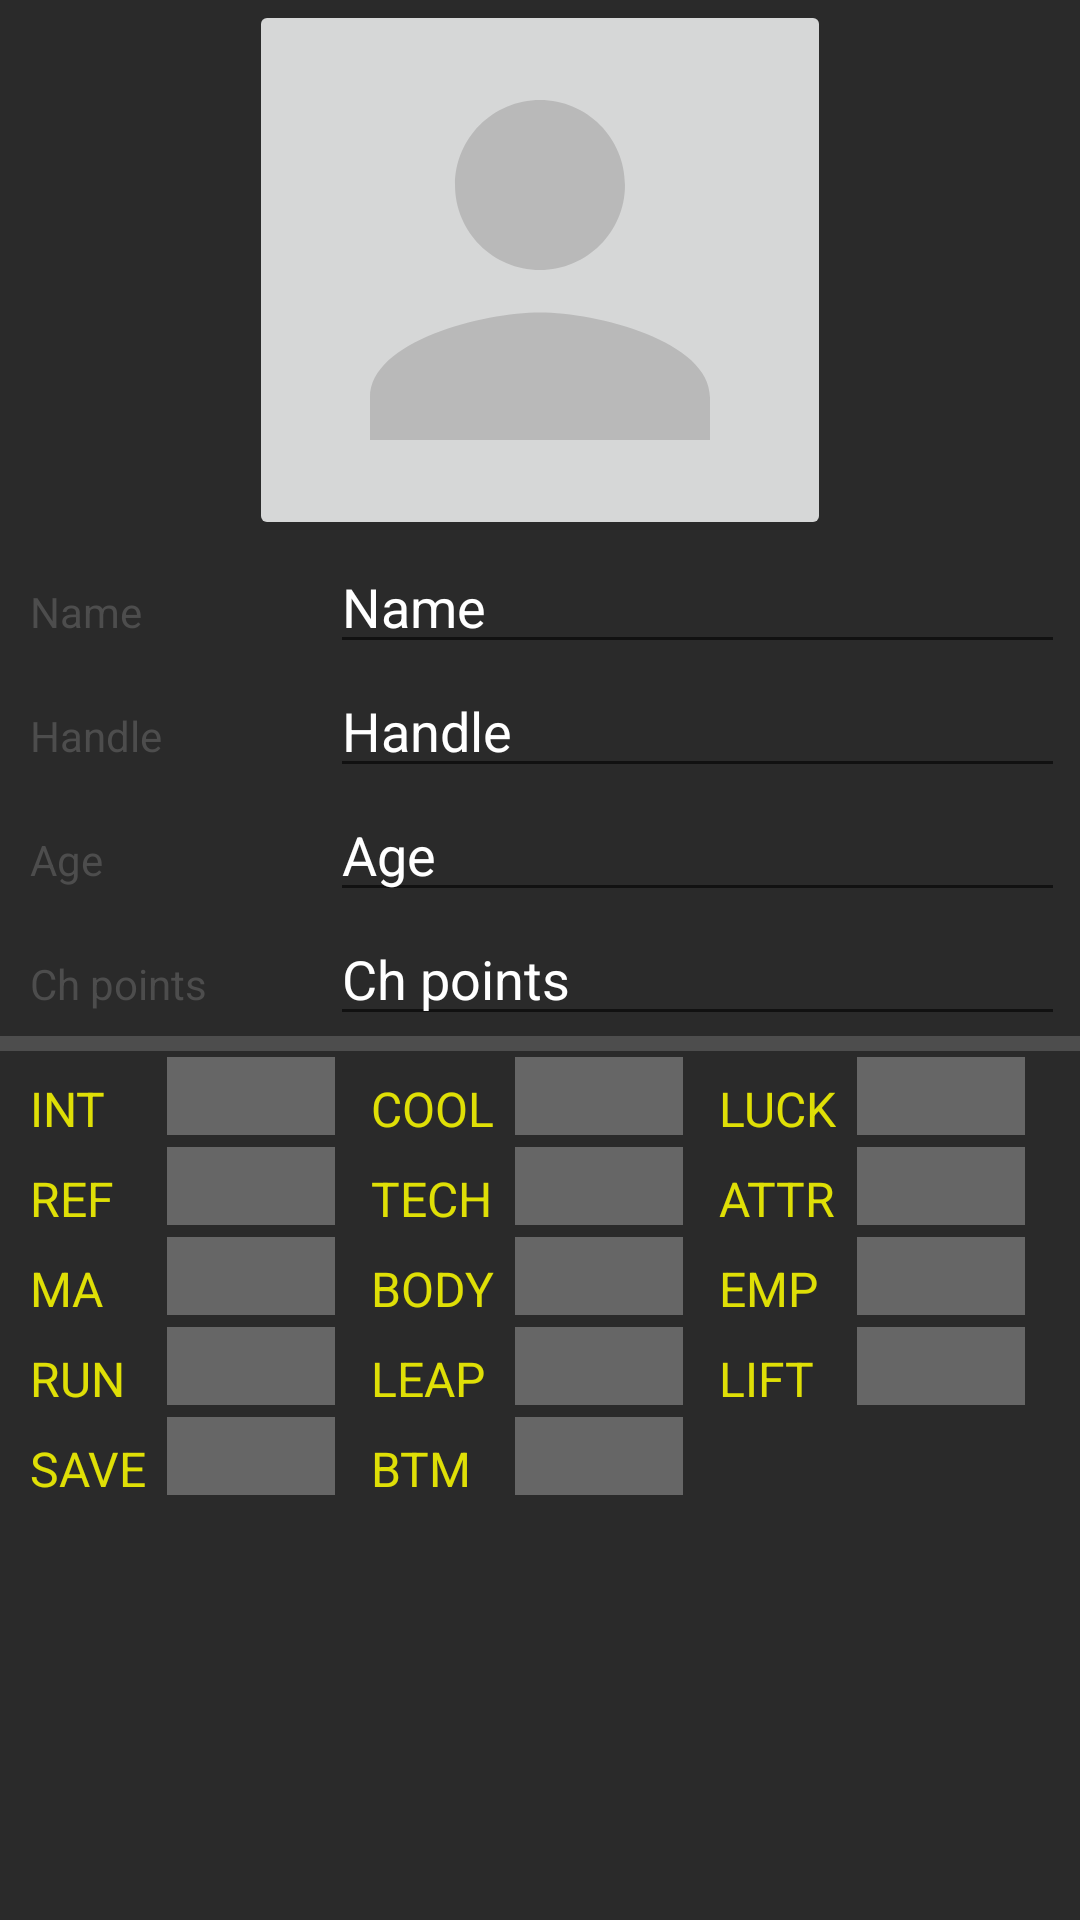

Reconstruct the res/layout file that produces this screen, plus the resources it refers to.
<!-- AndroidManifest.xml: application theme AppTheme -->
<!-- res/layout/fragment_character.xml -->
<?xml version="1.0" encoding="utf-8"?>
<ScrollView
    xmlns:android="http://schemas.android.com/apk/res/android"
    android:layout_width="match_parent"
    android:layout_height="match_parent"
    android:background="@color/grayDark">

        <LinearLayout
            android:layout_width="match_parent"
            android:layout_height="wrap_content"
            android:orientation="vertical">

            <ImageButton
                android:id="@+id/imageView"
                android:layout_width="wrap_content"
                android:layout_height="180dp"
                android:src="@drawable/ic_person"
                android:contentDescription="@string/avatar"
                android:layout_gravity="center"/>

            <LinearLayout
                android:layout_width="match_parent"
                android:layout_height="wrap_content"
                android:orientation="horizontal">

                <TextView
                    android:id="@+id/textViewName"
                    android:text="@string/name"
                    style="@style/TextViewBasic"/>

                <EditText
                    android:id="@+id/editTextName"
                    android:inputType="text"
                    android:hint="@string/name"
                    style="@style/EditTextBasic" />

            </LinearLayout>

            <LinearLayout
                android:layout_width="match_parent"
                android:layout_height="wrap_content"
                android:orientation="horizontal">

                <TextView
                    android:id="@+id/textViewHandle"
                    android:text="@string/handle"
                    style="@style/TextViewBasic"/>

                <EditText
                    android:id="@+id/editTextHandle"
                    android:inputType="text"
                    android:hint="@string/handle"
                    style="@style/EditTextBasic" />

            </LinearLayout>

            <LinearLayout
                android:layout_width="match_parent"
                android:layout_height="wrap_content"
                android:orientation="horizontal">

                <TextView
                    android:id="@+id/textViewAge"
                    android:text="@string/age"
                    style="@style/TextViewBasic" />

                <EditText
                    android:id="@+id/editTextAge"
                    android:hint="@string/age"
                    android:inputType="number"
                    style="@style/EditTextBasic" />

            </LinearLayout>

            <LinearLayout
                android:layout_width="match_parent"
                android:layout_height="wrap_content"
                android:orientation="horizontal">

                <TextView
                    android:id="@+id/textViewChPoints"
                    android:text="@string/ch_points"
                    style="@style/TextViewBasic"/>

                <EditText
                    android:id="@+id/editTextChPoints"
                    android:hint="@string/ch_points"
                    android:inputType="number"
                    style="@style/EditTextBasic"/>

            </LinearLayout>

            <View style="@style/Divider"/>

            <TableLayout
                android:layout_width="match_parent"
                android:layout_height="match_parent"
                android:paddingBottom="10dp">

                <TableRow
                    android:layout_width="match_parent"
                    android:layout_height="match_parent" >

                    <TextView
                        android:id="@+id/textViewInt"
                        android:text="@string/stats_int"
                        style="@style/TextViewStats"/>

                    <EditText
                        android:id="@+id/editTextInt"
                        style="@style/EditTextStats"/>

                    <TextView
                        android:id="@+id/textViewCool"
                        android:text="@string/stats_cool"
                        style="@style/TextViewStats"/>

                    <EditText
                        android:id="@+id/editTextCool"
                        style="@style/EditTextStats"/>

                    <TextView
                        android:id="@+id/textViewLuck"
                        android:text="@string/stats_luck"
                        style="@style/TextViewStats"/>

                    <EditText
                        android:id="@+id/editTextLuck"
                        style="@style/EditTextStats"/>
                </TableRow>

                <TableRow
                    android:layout_width="match_parent"
                    android:layout_height="match_parent">

                    <TextView
                        android:id="@+id/textViewRef"
                        android:text="@string/stats_ref"
                        style="@style/TextViewStats"/>

                    <EditText
                        android:id="@+id/editTextRef"
                        style="@style/EditTextStats"/>

                    <TextView
                        android:id="@+id/textViewTech"
                        android:text="@string/stats_tech"
                        style="@style/TextViewStats"/>

                    <EditText
                        android:id="@+id/editTextTech"
                        style="@style/EditTextStats"/>

                    <TextView
                        android:id="@+id/textViewAttr"
                        android:text="@string/stats_attr"
                        style="@style/TextViewStats"/>

                    <EditText
                        android:id="@+id/editTextAttr"
                        style="@style/EditTextStats"/>

                </TableRow>

                <TableRow
                    android:layout_width="match_parent"
                    android:layout_height="match_parent">

                    <TextView
                        android:id="@+id/textViewMa"
                        android:text="@string/stats_ma"
                        style="@style/TextViewStats"/>

                    <EditText
                        android:id="@+id/editTextMa"
                        style="@style/EditTextStats"/>

                    <TextView
                        android:id="@+id/textViewBody"
                        android:text="@string/stats_body"
                        style="@style/TextViewStats"/>

                    <EditText
                        android:id="@+id/editTextBody"
                        style="@style/EditTextStats"/>

                    <TextView
                        android:id="@+id/textViewEmp"
                        android:text="@string/stats_emp"
                        style="@style/TextViewStats"/>

                    <EditText
                        android:id="@+id/editTextEmp"
                        style="@style/EditTextStats"/>
                </TableRow>

                <TableRow
                    android:layout_width="match_parent"
                    android:layout_height="match_parent">

                    <TextView
                        android:id="@+id/textViewRun"
                        android:text="@string/stats_run"
                        style="@style/TextViewStats"/>

                    <EditText
                        android:id="@+id/editTextRun"
                        style="@style/EditTextStats"/>

                    <TextView
                        android:id="@+id/textViewLeap"
                        android:text="@string/stats_leap"
                        style="@style/TextViewStats"/>

                    <EditText
                        android:id="@+id/editTextLeap"
                        style="@style/EditTextStats"/>

                    <TextView
                        android:id="@+id/textViewLift"
                        android:text="@string/stats_lift"
                        style="@style/TextViewStats"/>

                    <EditText
                        android:id="@+id/editTextLift"
                        style="@style/EditTextStats"/>
                </TableRow>

                <TableRow
                    android:layout_width="match_parent"
                    android:layout_height="match_parent">

                    <TextView
                        android:id="@+id/textViewSave"
                        android:text="@string/stats_save"
                        style="@style/TextViewStats"/>

                    <EditText
                        android:id="@+id/editTextSave"
                        style="@style/EditTextStats"/>

                    <TextView
                        android:id="@+id/textViewBtm"
                        android:text="@string/stats_btm"
                        style="@style/TextViewStats"/>

                    <EditText
                        android:id="@+id/editTextBtm"
                        style="@style/EditTextStats"/>
                </TableRow>
            </TableLayout>
        </LinearLayout>
</ScrollView>
<!-- resources referenced by this layout -->
<resources>
  <color name="grayDark">#2A2A2A</color>
  <!-- drawable ic_person (drawable) -->
  <vector android:height="170dp" android:tint="#B9B9B9"
      android:viewportHeight="24.0" android:viewportWidth="24.0"
      android:width="170dp" xmlns:android="http://schemas.android.com/apk/res/android">
      <path android:fillColor="#FF000000" android:pathData="M12,12c2.21,0 4,-1.79 4,-4s-1.79,-4 -4,-4 -4,1.79 -4,4 1.79,4 4,4zM12,14c-2.67,0 -8,1.34 -8,4v2h16v-2c0,-2.66 -5.33,-4 -8,-4z"/>
  </vector>
  <string name="age">Age</string>
  <string name="avatar">Avatar</string>
  <string name="ch_points">Ch points</string>
  <string name="handle">Handle</string>
  <string name="name">Name</string>
  <string name="stats_attr">ATTR</string>
  <string name="stats_body">BODY</string>
  <string name="stats_btm">BTM</string>
  <string name="stats_cool">COOL</string>
  <string name="stats_emp">EMP</string>
  <string name="stats_int">INT</string>
  <string name="stats_leap">LEAP</string>
  <string name="stats_lift">LIFT</string>
  <string name="stats_luck">LUCK</string>
  <string name="stats_ma">MA</string>
  <string name="stats_ref">REF</string>
  <string name="stats_run">RUN</string>
  <string name="stats_save">SAVE</string>
  <string name="stats_tech">TECH</string>
  <style name="Divider">
          <item name="android:layout_width">match_parent</item>
          <item name="android:layout_height">5dp</item>
          <item name="android:background">@color/gray</item>
      </style>
  <style name="EditTextBasic">
          <item name="android:layout_width">match_parent</item>
          <item name="android:layout_height">wrap_content</item>
          <item name="android:scrollHorizontally">true</item>
          <item name="android:singleLine">true</item>
          <item name="android:layout_marginEnd">5dp</item>
          <item name="android:textColor">@color/yellowColor</item>
          <item name="android:textColorHint">@color/white</item>
      </style>
  <style name="TextViewBasic">
          <item name="android:layout_width">100dp</item>
          <item name="android:layout_height">wrap_content</item>
          <item name="android:textColor">@color/gray</item>
          <item name="android:layout_marginStart">10dp</item>
      </style>
  <style name="TextViewStats">
          <item name="android:layout_width">wrap_content</item>
          <item name="android:layout_marginStart">10dp</item>
          <item name="android:textColor">@color/yellowColor</item>
          <item name="android:textSize">16sp</item>
      </style>
  <style name="AppTheme" parent="Theme.MaterialComponents.Light.DarkActionBar">
          
          <item name="colorPrimary">@color/colorPrimary</item>
          <item name="colorPrimaryDark">@color/colorPrimaryDark</item>
          <item name="colorAccent">@color/colorAccent</item>
          <item name="shapeAppearanceMediumComponent">@style/ShapeAppearance.AppTheme.MediumComponent</item>
          <item name="fontFamily">@font/d3_euronism_bold_12780</item>
      </style>
  <color name="gray">#4D4D4D</color>
  <color name="yellowColor">#D9FFFF00</color>
  <color name="white">#ffffff</color>
  <color name="blueColor">#AD00FFFF</color>
  <color name="colorPrimary">#4D4D4D</color>
  <color name="colorPrimaryDark">#4D4D4D</color>
  <color name="colorAccent">#D9FFFF00</color>
  <style name="ShapeAppearance.AppTheme.MediumComponent" parent="ShapeAppearance.MaterialComponents.MediumComponent">
          <item name="cornerFamily">cut</item>
          <item name="cornerSize">28dp</item>
      </style>
  <color name="buttonColor">#666666</color>
  <color name="buttonPressedColor">#4D4D4D</color>
  <color name="buttonShapeColor">#999999</color>
</resources>
